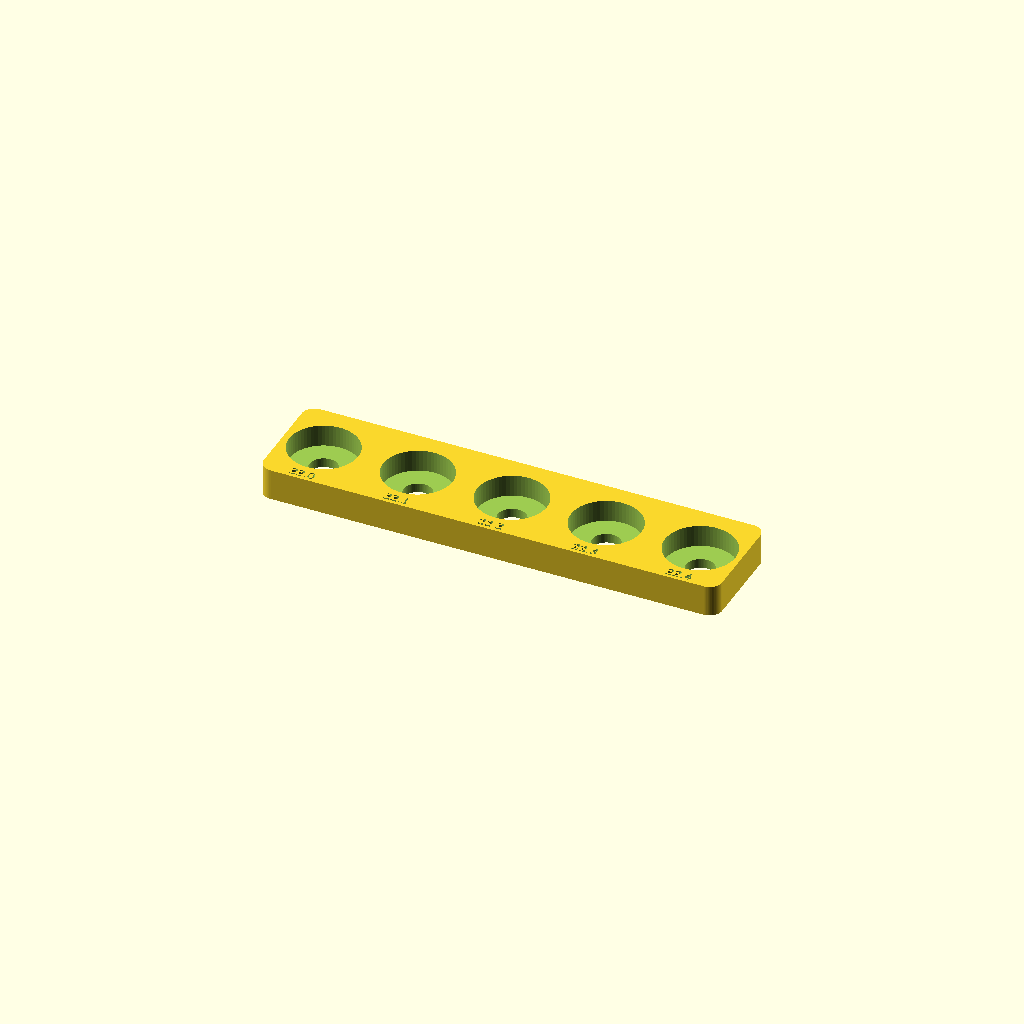
Cell 1: rendered with the file's own defaults.
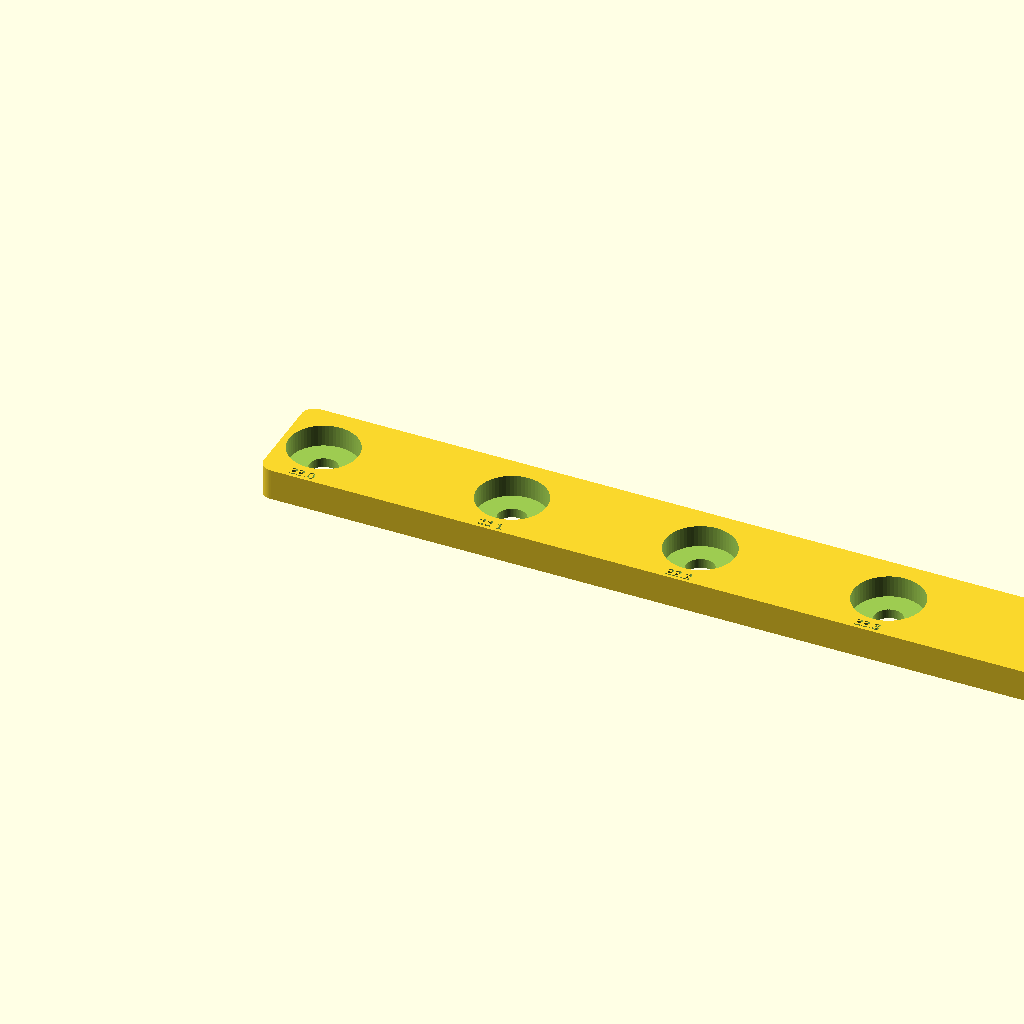
Cell 2: the same model with pitch = 60.
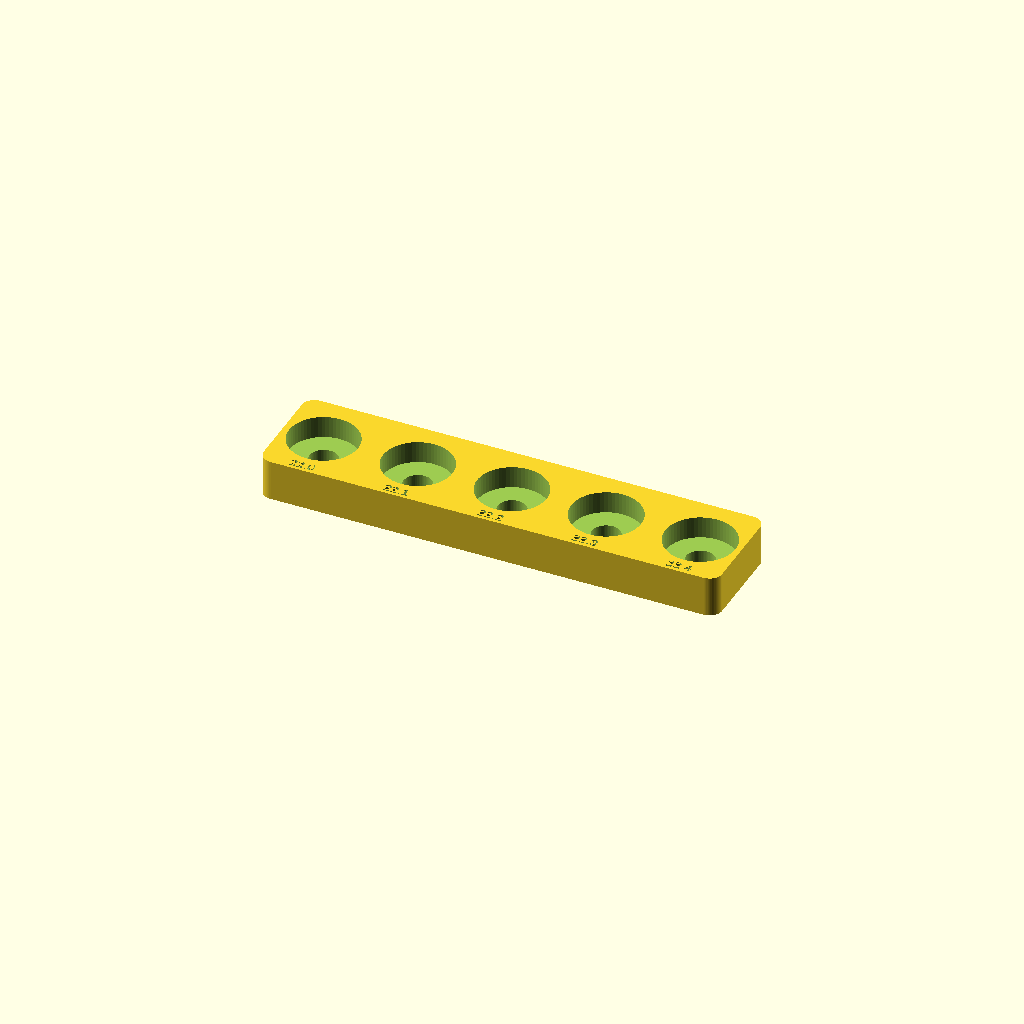
Cell 3: the same model with floor_t = 6.
One fixed orthographic camera (rotation 55°, 0°, 25°; colour scheme Cornfield) for every cell.
Source of the model, cad/bearing_fit_test.scad:
// Bearing pocket fit test: one 608ZZ pocket per diameter, nominal (bearing_d) in the middle.
// Same pocket as the towers (7 mm deep, Ø9 through hole), printed the same way:
// pocket opening up, PETG, 0.2 mm, 3 perimeters, 40 % infill. See print-settings.md.
include <params.scad>

offsets = [-0.2, -0.1, 0, 0.1, 0.2];   // added to bearing_d (22.2): 22.0 … 22.4
labels  = ["22.0", "22.1", "22.2", "22.3", "22.4"];
pitch   = 30;
floor_t = 3;
h       = floor_t + bearing_t;          // 10

difference() {
    hull() for (x=[-9, (len(offsets) - 1) * pitch + 9]) for (y=[-13, 13]) translate([x, y, 0]) cylinder(r=4, h=h);
    for (i=[0:len(offsets) - 1]) translate([i * pitch, 0, 0]) {
        translate([0, 0, floor_t]) cylinder(d=bearing_d + offsets[i], h=bearing_t + 1);
        translate([0, 0, -1]) cylinder(r=4.5, h=h + 2);                                   // rod clearance, push-out hole
        translate([0, -14.5, h - 0.6]) linear_extrude(1)
            text(labels[i], size=3, halign="center", valign="center");
    }
}
Customizer parameters (derived from the source; name, type, default, range or options):
pitch: number, default 30
floor_t: number, default 3
